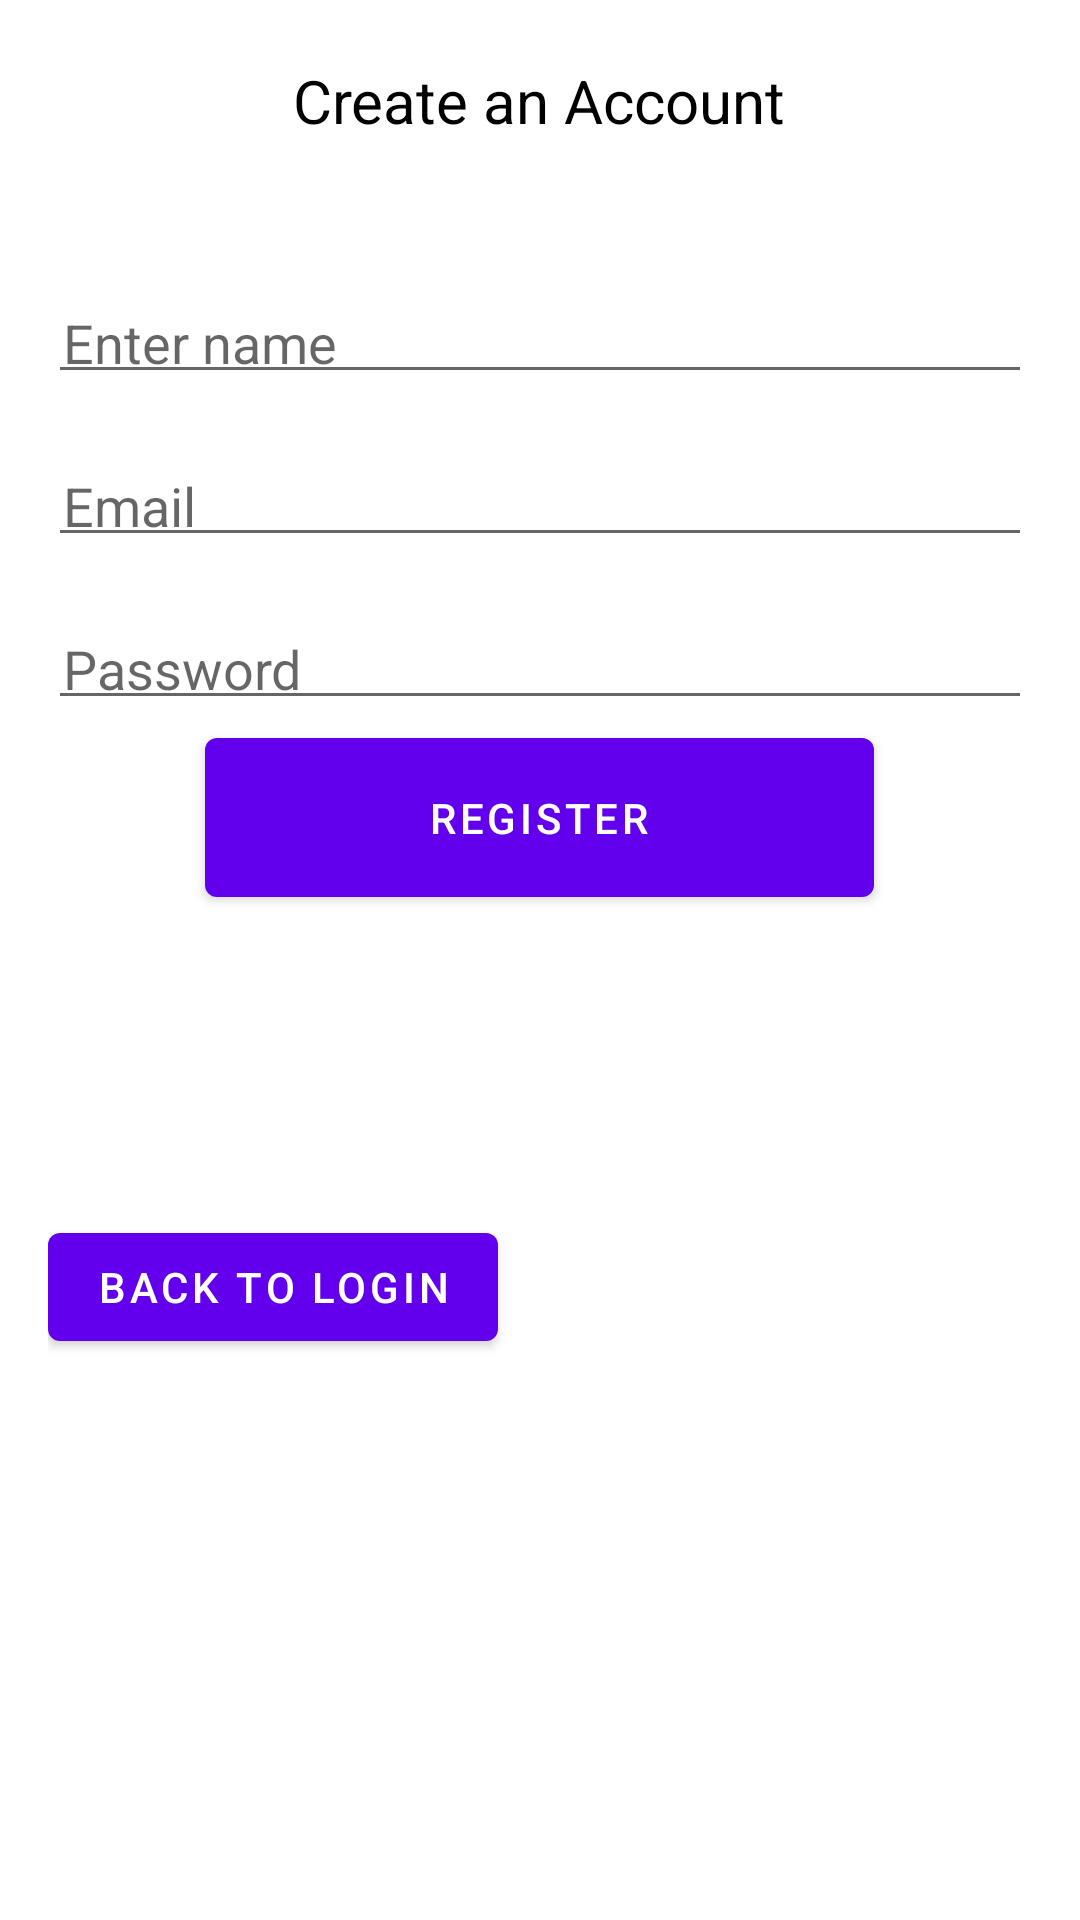

Produce the Android XML layout that renders to this screen, including the resource entries it uses.
<!-- AndroidManifest.xml: activity theme Theme.Ub_intern_demo.NoActionBar -->
<!-- res/layout/activity_register.xml -->
<?xml version="1.0" encoding="utf-8"?>
<RelativeLayout xmlns:android="http://schemas.android.com/apk/res/android"
    android:layout_width="match_parent"
    android:layout_height="match_parent"
    xmlns:tools="http://schemas.android.com/tools"
    android:paddingLeft="16dp"
    android:paddingRight="16dp"
    tools:context=".RegisterActivity">



    <TextView
        android:id="@+id/title"
        android:layout_width="wrap_content"
        android:layout_height="wrap_content"
        android:text="Create an Account"
        android:layout_centerHorizontal="true"
        android:textColor="@color/black"
        android:textSize="20dp"
        android:layout_marginTop="20dp"
        >
    </TextView>


    <EditText
        android:id="@+id/name_edittxt"
        android:layout_width="match_parent"
        android:layout_height="wrap_content"
        android:layout_below="@id/title"
        android:layout_marginTop="50dp"
        android:inputType="textEmailAddress"
        android:hint="Enter name"
        android:padding="5dp"
        >
    </EditText>
    <EditText
        android:id="@+id/email_edittxt"
        android:layout_width="match_parent"
        android:layout_height="wrap_content"
        android:layout_below="@+id/name_edittxt"
        android:inputType="textEmailAddress"
        android:hint="Email"
        android:padding="5dp"
        android:layout_marginTop="20dp"
        >
    </EditText>


    <EditText
        android:id="@+id/password_edittxt"
        android:layout_width="match_parent"
        android:layout_height="wrap_content"
        android:layout_centerInParent="true"
        android:inputType="textPassword"
        android:hint="Password"
        android:padding="5dp"
        android:layout_below="@+id/email_edittxt"
        android:layout_marginTop="20dp"
        >
    </EditText>



    <Button
        android:id="@+id/register_btn"
        android:layout_width="223dp"
        android:layout_height="65dp"
        android:layout_centerHorizontal="true"
        android:layout_below="@+id/password_edittxt"
        android:text="Register"
        ></Button>

    <Button
        android:id="@+id/back_btn"
        android:layout_width="wrap_content"
        android:layout_height="wrap_content"
        android:layout_below="@+id/register_btn"
        android:layout_marginTop="100dp"
        android:text="Back to login" />

    <ProgressBar
        android:id="@+id/progress_bar"
        android:layout_width="wrap_content"
        android:layout_height="wrap_content"
        android:layout_centerInParent="true"
        android:visibility="gone">

    </ProgressBar>

</RelativeLayout>
<!-- resources referenced by this layout -->
<resources>
  <style name="Theme.Ub_intern_demo.NoActionBar">
          <item name="windowActionBar">false</item>
          <item name="windowNoTitle">true</item>
      </style>
  <!-- not gathered from this repository: default colours our renderer supplied (Android Studio template values) -->
  <color name="black">#FF000000</color>
</resources>
